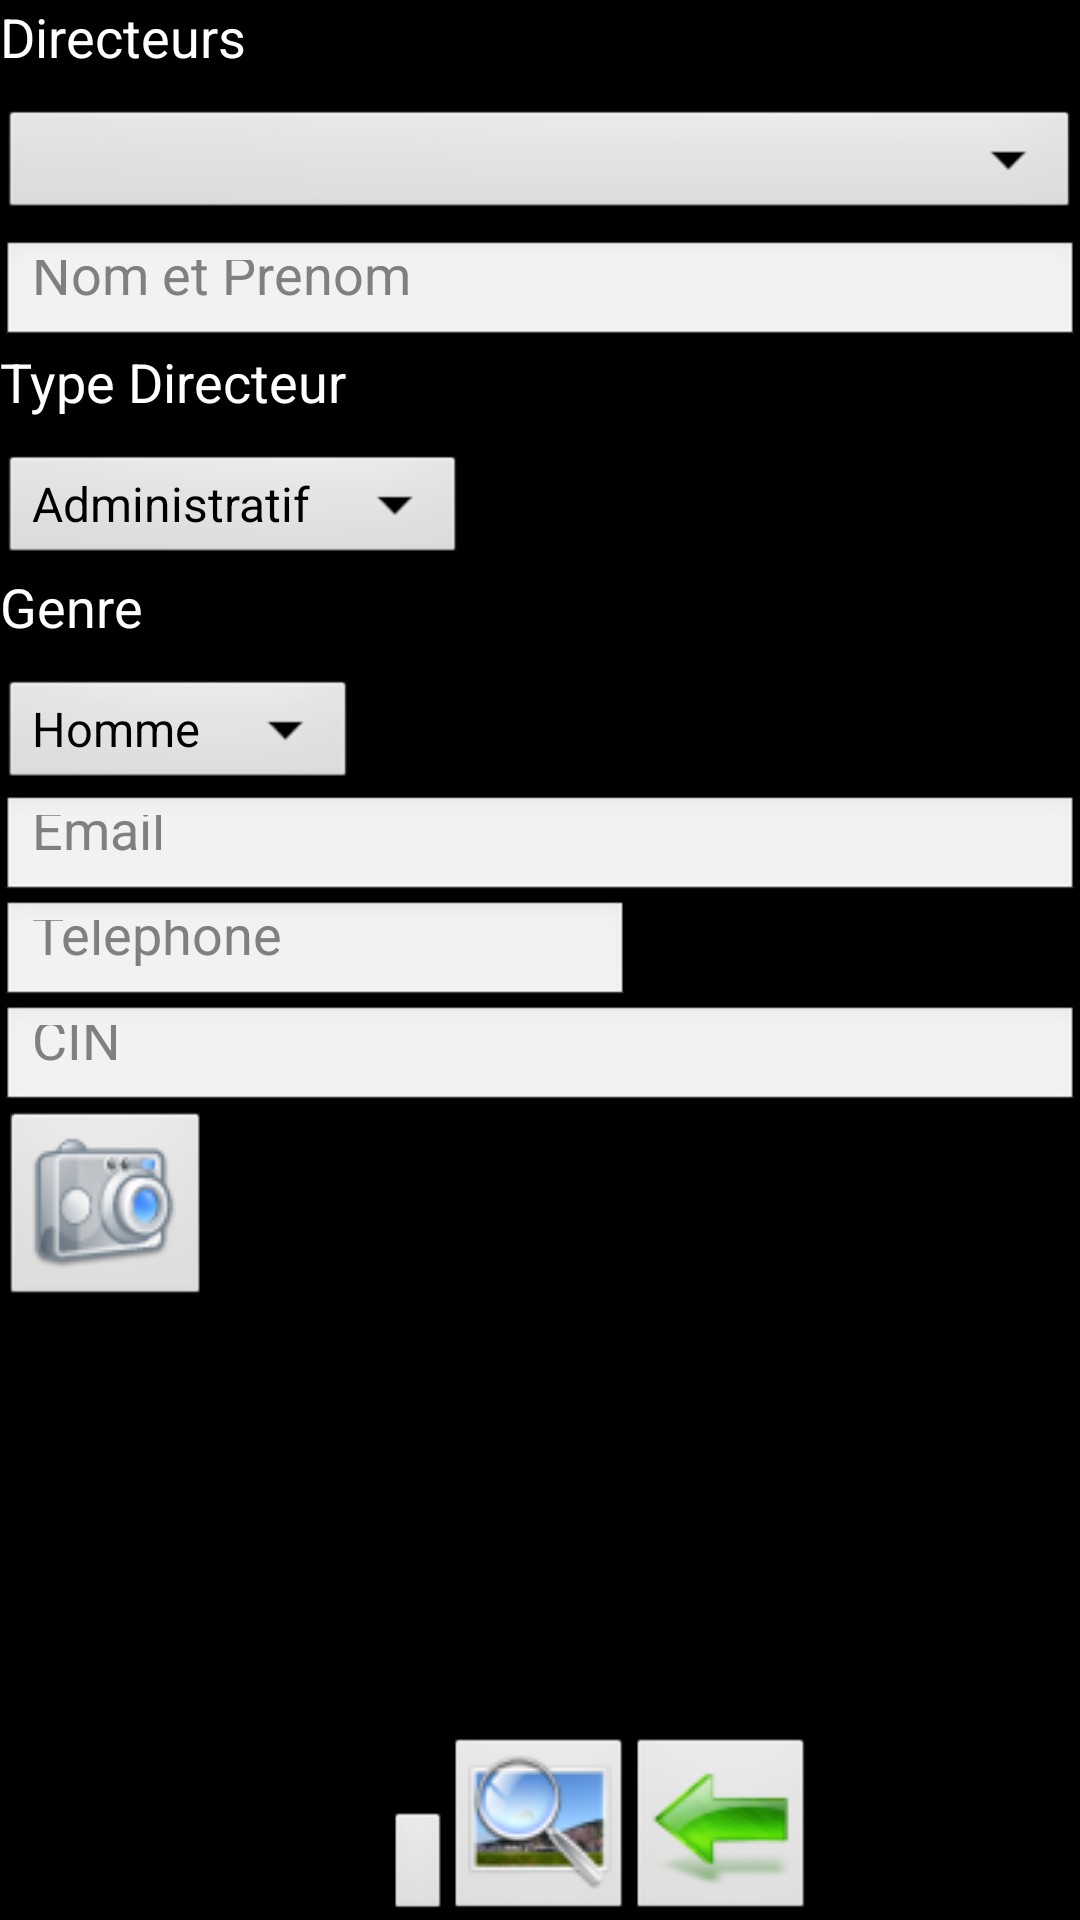

Here is an Android app screen rendered from its layout file. Give the layout XML and the strings, colors and styles it references.
<!-- AndroidManifest.xml: application theme AppTheme -->
<!-- res/layout/directeur_activity_layout.xml -->
<?xml version="1.0" encoding="utf-8"?>

<ScrollView xmlns:android="http://schemas.android.com/apk/res/android"
    xmlns:tools="http://schemas.android.com/tools"
    android:id="@+id/scroller_direct"
    android:layout_width="fill_parent"
    android:layout_height="fill_parent"
    android:fillViewport="true" >

    <RelativeLayout
        android:layout_width="match_parent"
        android:layout_height="556dp" >

        <TextView
            android:id="@+id/textView1"
            android:layout_width="wrap_content"
            android:layout_height="35dp"
            android:layout_alignParentLeft="true"
            android:layout_alignParentTop="true"
            android:text="@string/directTitle"
            android:textAppearance="?android:attr/textAppearanceMedium" />

        <TextView
            android:id="@+id/textView2"
            android:layout_width="wrap_content"
            android:layout_height="35dp"
            android:layout_below="@+id/nomDir"
            android:layout_toLeftOf="@+id/actionDirectPics"
            android:text="@string/typeDirecteur"
            android:textAppearance="?android:attr/textAppearanceMedium" />

        <EditText
            android:id="@+id/cinDir"
            android:layout_width="match_parent"
            android:layout_height="35dp"
            android:layout_alignParentLeft="true"
            android:layout_below="@+id/phoneDir"
            android:ems="10"
            android:hint="@string/cin"
            android:inputType="number" />

        <EditText
            android:id="@+id/phoneDir"
            android:layout_width="wrap_content"
            android:layout_height="35dp"
            android:layout_alignParentLeft="true"
            android:layout_below="@+id/emailDir"
            android:ems="10"
            android:hint="@string/phone"
            android:inputType="phone" >

          
        </EditText>

        <EditText
            android:id="@+id/emailDir"
            android:layout_width="match_parent"
            android:layout_height="35dp"
            android:layout_alignParentLeft="true"
            android:layout_below="@+id/genreDirList"
            android:ems="10"
            android:hint="@string/email"
            android:inputType="textEmailAddress" />

        <TextView
            android:id="@+id/textView3"
            android:layout_width="wrap_content"
            android:layout_height="35dp"
            android:layout_alignParentLeft="true"
            android:layout_below="@+id/typeDirecteurList"
            android:text="@string/genre"
            android:textAppearance="?android:attr/textAppearanceMedium" />

        <Spinner
            android:id="@+id/genreDirList"
            android:layout_width="wrap_content"
             android:layout_height="40dp"
            android:layout_alignParentLeft="true"
            android:layout_below="@+id/textView3"
            android:entries="@array/genre_humain_array"
            android:prompt="@string/genre_prompt"
            android:textSize="14pt" />

        <TextView
            android:id="@+id/textView4"
            android:layout_width="wrap_content"
          	android:layout_height="35dp"
            android:layout_alignParentLeft="true"
            android:layout_below="@+id/nomDir"
            android:text="@string/typeDirecteur"
            android:textAppearance="?android:attr/textAppearanceMedium" />

        <Spinner
            android:id="@+id/typeDirecteurList"
            android:layout_width="wrap_content"
             android:layout_height="40dp"
            android:layout_alignParentLeft="true"
            android:layout_below="@+id/textView4"
            android:entries="@array/type_directeur_array"
            android:prompt="@string/type_directeur_prompt"
            android:textSize="14pt" />

        <Button
            android:id="@+id/actionDirectPics"
            android:layout_width="wrap_content"
            android:layout_height="wrap_content"
            android:layout_alignParentLeft="true"
            android:layout_below="@+id/cinDir"
            android:drawableLeft="@drawable/camera" />

        <Button
            android:id="@+id/actionFinishDirect"
            style="?android:attr/buttonStyleSmall"
            android:layout_width="wrap_content"
            android:layout_height="wrap_content"
            android:layout_alignParentBottom="true"
            android:layout_toRightOf="@+id/phoneDir"
            android:drawableLeft="@drawable/arrow_right" />

        <Button
            android:id="@+id/actionPreviewDir"
            style="?android:attr/buttonStyleSmall"
            android:layout_width="wrap_content"
            android:layout_height="wrap_content"
            android:layout_alignParentBottom="true"
            android:layout_toLeftOf="@+id/actionFinishDirect"
            android:drawableLeft="@drawable/preview_file" />

        <Button
            android:id="@+id/actionAddDir"
            style="?android:attr/buttonStyleSmall"
            android:layout_width="wrap_content"
            android:layout_height="wrap_content"
            android:layout_alignParentBottom="true"
            android:layout_toLeftOf="@+id/actionPreviewDir"
            android:drawableLeft="@drawable/add2"
            android:focusable="false" />

        <EditText
            android:id="@+id/nomDir"
            android:layout_width="match_parent"
            android:layout_height="35dp"
            android:layout_alignParentLeft="true"
            android:layout_below="@+id/textView1"
            android:layout_marginTop="45dp"
            android:ems="10"
            android:hint="@string/nomPersonne"
            android:inputType="textPersonName"
            android:textSize="@dimen/activity_horizontal_margin" >

        </EditText>

        <Spinner
            android:id="@+id/dirList"
            android:layout_width="match_parent"
            android:layout_height="40dp"
            android:layout_alignParentLeft="true"
            android:layout_below="@+id/textView1"
            android:focusable="true"
            android:focusableInTouchMode="true" />

    </RelativeLayout>

</ScrollView>
<!-- resources referenced by this layout -->
<resources>
  <string-array name="genre_humain_array">
          <item>Homme</item>
          <item>Femme</item>
      </string-array>
  <string-array name="type_directeur_array">
          <item>Administratif</item>
          <item>Pedagogique</item>
      </string-array>
  <!-- drawable arrow_right: png bitmap (drawable, 2778 bytes) -->
  <!-- drawable camera: png bitmap (drawable, 4164 bytes) -->
  <!-- drawable preview_file: png bitmap (drawable, 4518 bytes) -->
  <string name="cin">CIN</string>
  <string name="directTitle">Directeurs</string>
  <string name="email">Email</string>
  <string name="genre">Genre</string>
  <string name="genre_prompt">Genre</string>
  <string name="nomPersonne">Nom et Prenom </string>
  <string name="phone">Telephone</string>
  <string name="typeDirecteur">Type Directeur</string>
  <string name="type_directeur_prompt">Type Directeur</string>
  <style name="AppTheme" parent="android:Theme">
      
          
      </style>
</resources>
